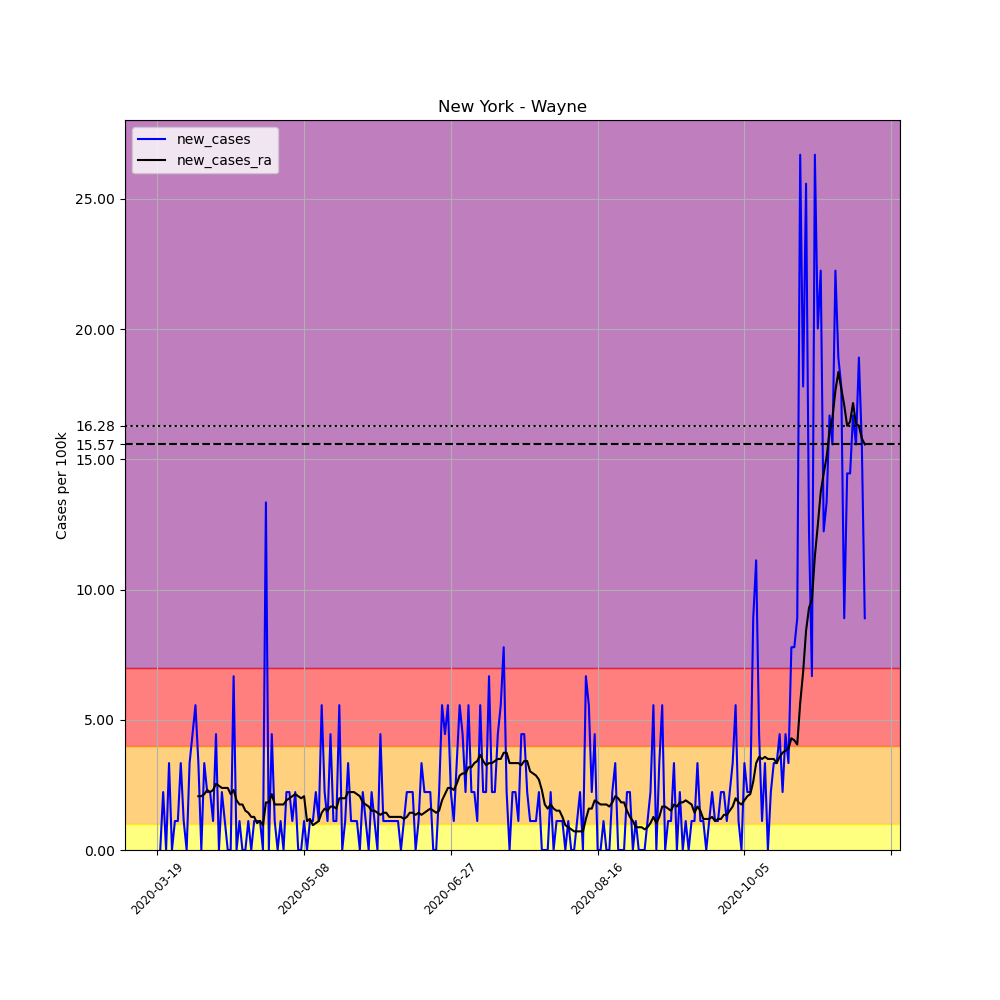

The data file committed next to this chart (first rows):
, date, county, state, fips, cases, deaths, COUNTY, STNAME, CTYNAME, POPESTIMATE2019, per_100k, new_cases, new_cases_ra
178084, 2020-03-19, Wayne, New York, 36117, 1, 0, 117, New York, Wayne, 89918, 1.112, , 
178085, 2020-03-20, Wayne, New York, 36117, 1, 0, 117, New York, Wayne, 89918, 1.112, 0.0, 
178086, 2020-03-21, Wayne, New York, 36117, 3, 0, 117, New York, Wayne, 89918, 3.336, 2.224, 
178087, 2020-03-22, Wayne, New York, 36117, 3, 0, 117, New York, Wayne, 89918, 3.336, 0.0, 
178088, 2020-03-23, Wayne, New York, 36117, 6, 0, 117, New York, Wayne, 89918, 6.673, 3.336, 
178089, 2020-03-24, Wayne, New York, 36117, 6, 0, 117, New York, Wayne, 89918, 6.673, 0.0, 
178090, 2020-03-25, Wayne, New York, 36117, 7, 0, 117, New York, Wayne, 89918, 7.785, 1.112, 
178091, 2020-03-26, Wayne, New York, 36117, 8, 0, 117, New York, Wayne, 89918, 8.897, 1.112, 
178092, 2020-03-27, Wayne, New York, 36117, 11, 0, 117, New York, Wayne, 89918, 12.23, 3.336, 
178093, 2020-03-28, Wayne, New York, 36117, 12, 0, 117, New York, Wayne, 89918, 13.35, 1.112, 
178094, 2020-03-29, Wayne, New York, 36117, 12, 0, 117, New York, Wayne, 89918, 13.35, 0.0, 
178095, 2020-03-30, Wayne, New York, 36117, 15, 0, 117, New York, Wayne, 89918, 16.68, 3.336, 
178096, 2020-03-31, Wayne, New York, 36117, 19, 0, 117, New York, Wayne, 89918, 21.13, 4.448, 
178097, 2020-04-01, Wayne, New York, 36117, 24, 0, 117, New York, Wayne, 89918, 26.69, 5.561, 
178098, 2020-04-02, Wayne, New York, 36117, 27, 0, 117, New York, Wayne, 89918, 30.03, 3.336, 2.065
178099, 2020-04-03, Wayne, New York, 36117, 27, 0, 117, New York, Wayne, 89918, 30.03, 0.0, 2.065
178100, 2020-04-04, Wayne, New York, 36117, 30, 0, 117, New York, Wayne, 89918, 33.36, 3.336, 2.145
178101, 2020-04-05, Wayne, New York, 36117, 32, 0, 117, New York, Wayne, 89918, 35.59, 2.224, 2.304
178102, 2020-04-06, Wayne, New York, 36117, 34, 0, 117, New York, Wayne, 89918, 37.81, 2.224, 2.224
178103, 2020-04-07, Wayne, New York, 36117, 35, 0, 117, New York, Wayne, 89918, 38.92, 1.112, 2.304
178104, 2020-04-08, Wayne, New York, 36117, 39, 0, 117, New York, Wayne, 89918, 43.37, 4.448, 2.542
178105, 2020-04-09, Wayne, New York, 36117, 39, 0, 117, New York, Wayne, 89918, 43.37, 0.0, 2.463
178106, 2020-04-10, Wayne, New York, 36117, 41, 0, 117, New York, Wayne, 89918, 45.6, 2.224, 2.383
178107, 2020-04-11, Wayne, New York, 36117, 42, 0, 117, New York, Wayne, 89918, 46.71, 1.112, 2.383
178108, 2020-04-12, Wayne, New York, 36117, 42, 0, 117, New York, Wayne, 89918, 46.71, 0.0, 2.383
178109, 2020-04-13, Wayne, New York, 36117, 42, 0, 117, New York, Wayne, 89918, 46.71, 0.0, 2.145
178110, 2020-04-14, Wayne, New York, 36117, 48, 0, 117, New York, Wayne, 89918, 53.38, 6.673, 2.304
178111, 2020-04-15, Wayne, New York, 36117, 48, 0, 117, New York, Wayne, 89918, 53.38, 0.0, 1.906
178112, 2020-04-16, Wayne, New York, 36117, 49, 0, 117, New York, Wayne, 89918, 54.49, 1.112, 1.748
178113, 2020-04-17, Wayne, New York, 36117, 49, 0, 117, New York, Wayne, 89918, 54.49, 0.0, 1.748
178114, 2020-04-18, Wayne, New York, 36117, 49, 0, 117, New York, Wayne, 89918, 54.49, 0.0, 1.509
178115, 2020-04-19, Wayne, New York, 36117, 50, 0, 117, New York, Wayne, 89918, 55.61, 1.112, 1.43
178116, 2020-04-20, Wayne, New York, 36117, 50, 0, 117, New York, Wayne, 89918, 55.61, 0.0, 1.271
178117, 2020-04-21, Wayne, New York, 36117, 51, 0, 117, New York, Wayne, 89918, 56.72, 1.112, 1.271
178118, 2020-04-22, Wayne, New York, 36117, 52, 0, 117, New York, Wayne, 89918, 57.83, 1.112, 1.033
178119, 2020-04-23, Wayne, New York, 36117, 53, 0, 117, New York, Wayne, 89918, 58.94, 1.112, 1.112
178120, 2020-04-24, Wayne, New York, 36117, 53, 0, 117, New York, Wayne, 89918, 58.94, 0.0, 0.9532
178121, 2020-04-25, Wayne, New York, 36117, 65, 0, 117, New York, Wayne, 89918, 72.29, 13.35, 1.827
178122, 2020-04-26, Wayne, New York, 36117, 65, 0, 117, New York, Wayne, 89918, 72.29, 0.0, 1.827
178123, 2020-04-27, Wayne, New York, 36117, 69, 0, 117, New York, Wayne, 89918, 76.74, 4.448, 2.145
178124, 2020-04-28, Wayne, New York, 36117, 70, 0, 117, New York, Wayne, 89918, 77.85, 1.112, 1.748
178125, 2020-04-29, Wayne, New York, 36117, 70, 0, 117, New York, Wayne, 89918, 77.85, 0.0, 1.748
178126, 2020-04-30, Wayne, New York, 36117, 71, 0, 117, New York, Wayne, 89918, 78.96, 1.112, 1.748
178127, 2020-05-01, Wayne, New York, 36117, 71, 0, 117, New York, Wayne, 89918, 78.96, 0.0, 1.748
178128, 2020-05-02, Wayne, New York, 36117, 73, 0, 117, New York, Wayne, 89918, 81.19, 2.224, 1.906
178129, 2020-05-03, Wayne, New York, 36117, 75, 0, 117, New York, Wayne, 89918, 83.41, 2.224, 1.986
178130, 2020-05-04, Wayne, New York, 36117, 76, 0, 117, New York, Wayne, 89918, 84.52, 1.112, 2.065
178131, 2020-05-05, Wayne, New York, 36117, 78, 0, 117, New York, Wayne, 89918, 86.75, 2.224, 2.145
178132, 2020-05-06, Wayne, New York, 36117, 78, 1, 117, New York, Wayne, 89918, 86.75, 0.0, 2.065
178133, 2020-05-07, Wayne, New York, 36117, 78, 1, 117, New York, Wayne, 89918, 86.75, 0.0, 1.986
178134, 2020-05-08, Wayne, New York, 36117, 79, 1, 117, New York, Wayne, 89918, 87.86, 1.112, 2.065
178135, 2020-05-09, Wayne, New York, 36117, 79, 1, 117, New York, Wayne, 89918, 87.86, 0.0, 1.112
178136, 2020-05-10, Wayne, New York, 36117, 80, 1, 117, New York, Wayne, 89918, 88.97, 1.112, 1.192
178137, 2020-05-11, Wayne, New York, 36117, 81, 1, 117, New York, Wayne, 89918, 90.08, 1.112, 0.9532
178138, 2020-05-12, Wayne, New York, 36117, 83, 1, 117, New York, Wayne, 89918, 92.31, 2.224, 1.033
178139, 2020-05-13, Wayne, New York, 36117, 84, 1, 117, New York, Wayne, 89918, 93.42, 1.112, 1.112
178140, 2020-05-14, Wayne, New York, 36117, 89, 1, 117, New York, Wayne, 89918, 98.98, 5.561, 1.43
178141, 2020-05-15, Wayne, New York, 36117, 91, 1, 117, New York, Wayne, 89918, 101.2, 2.224, 1.589
178142, 2020-05-16, Wayne, New York, 36117, 92, 1, 117, New York, Wayne, 89918, 102.3, 1.112, 1.509
178143, 2020-05-17, Wayne, New York, 36117, 96, 1, 117, New York, Wayne, 89918, 106.8, 4.448, 1.668
... 182 more rows
